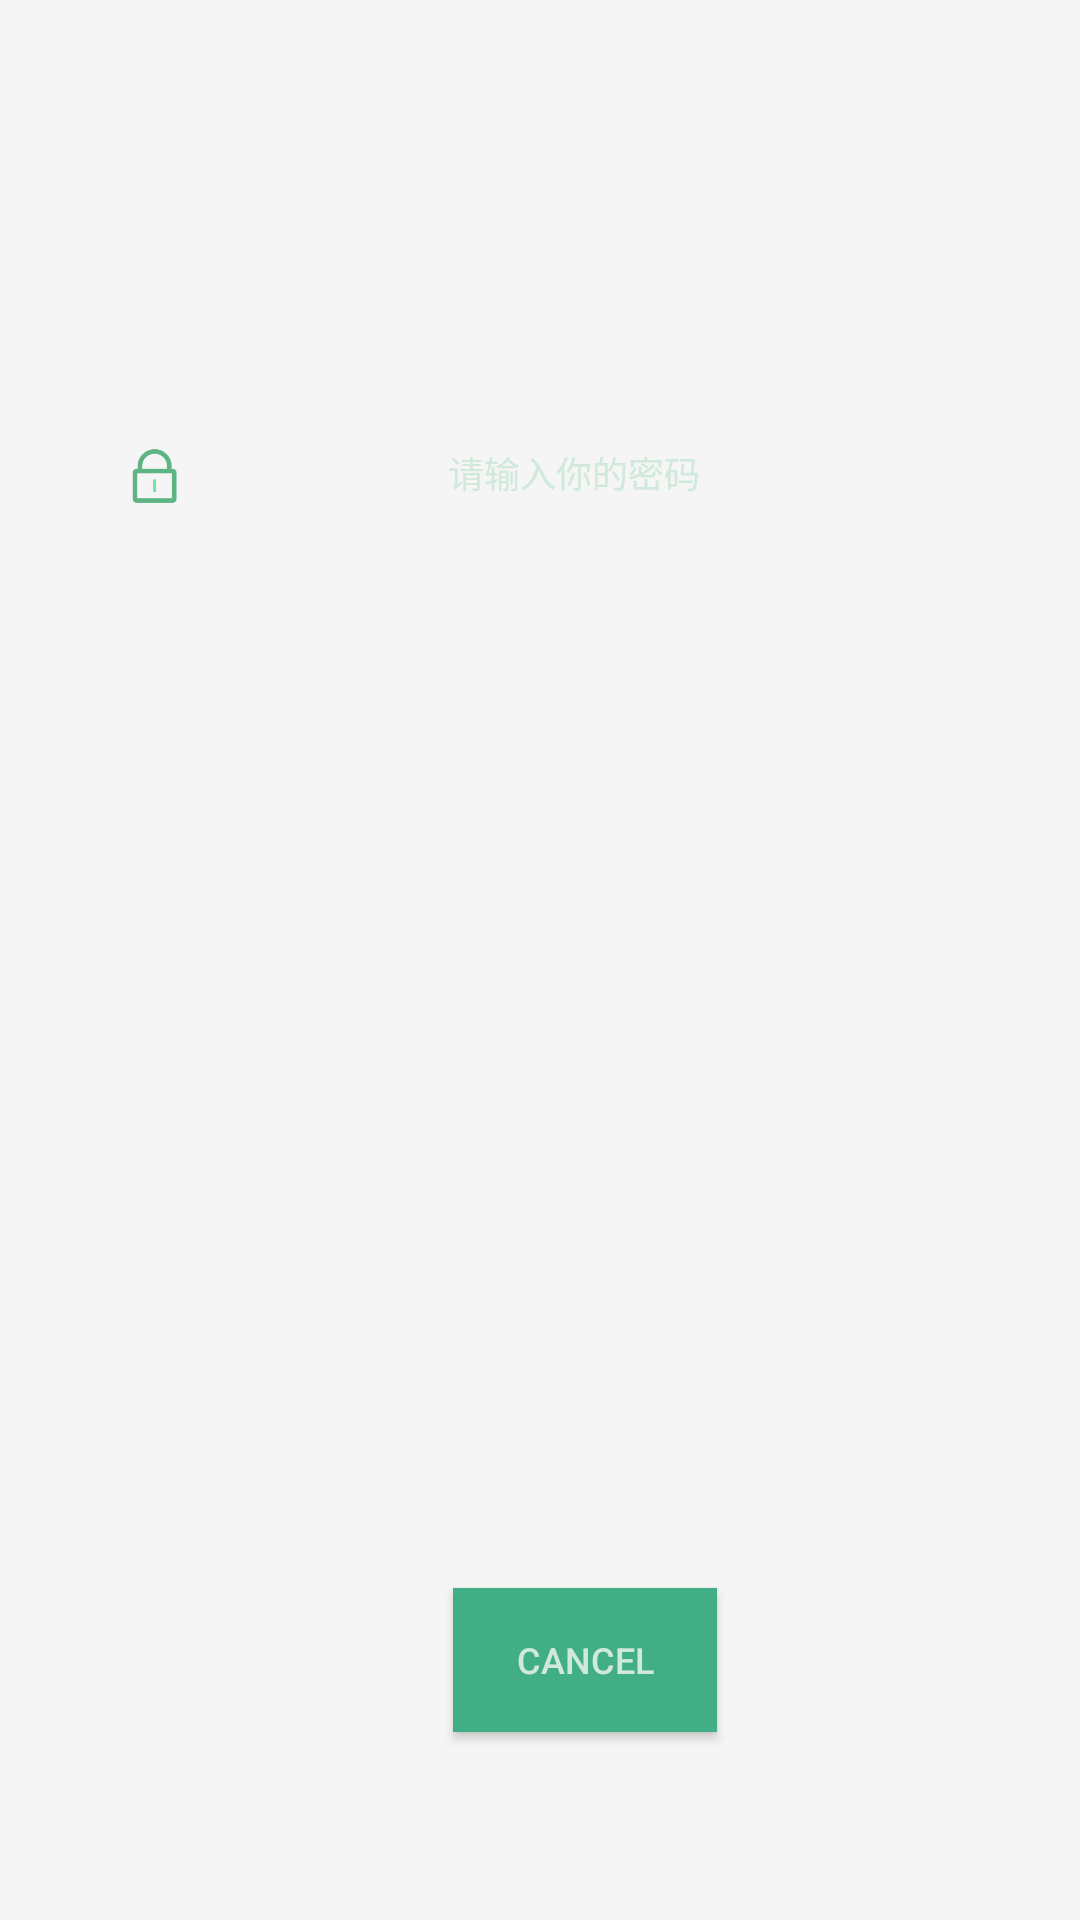

This screen was rendered from an Android layout file. Write that file and the resources it references.
<!-- AndroidManifest.xml: application theme AppTheme -->
<!-- res/layout/suspend_unlock_fragment.xml -->
<?xml version="1.0" encoding="utf-8"?>
<android.support.constraint.ConstraintLayout xmlns:android="http://schemas.android.com/apk/res/android"
    android:layout_width="match_parent"
    android:layout_height="200dp"
    xmlns:app="http://schemas.android.com/apk/res-auto">

    <ImageView
        android:id="@+id/suspend_password_icon"
        android:layout_width="24dp"
        android:layout_height="24dp"
        android:src="@mipmap/password_icon"
        app:layout_constraintBottom_toBottomOf="parent"
        app:layout_constraintEnd_toEndOf="parent"
        app:layout_constraintHorizontal_bias="0.116"
        app:layout_constraintStart_toStartOf="parent"
        app:layout_constraintTop_toTopOf="parent"
        app:layout_constraintVertical_bias="0.238" />
    <android.support.constraint.Guideline
        android:id="@+id/suspend_guideline"
        android:layout_width="1dp"
        android:layout_height="match_parent"
        android:orientation="vertical"
        app:layout_constraintGuide_end="50dp"/>

    <EditText
        android:id="@+id/suspend_unlock_password"
        android:layout_width="0dp"
        android:layout_height="0dp"
        android:layout_marginStart="10dp"
        android:layout_marginTop="2dp"
        android:background="@null"
        android:gravity="center"
        android:hint="请输入你的密码"
        android:inputType="textPassword"
        android:textColorHint="@color/text_hint_color"
        android:textSize="12sp"
        app:layout_constraintBottom_toBottomOf="@id/suspend_password_icon"
        app:layout_constraintEnd_toEndOf="@id/suspend_guideline"
        app:layout_constraintHeight_default="wrap"
        app:layout_constraintHorizontal_bias="0.0"
        app:layout_constraintStart_toEndOf="@id/suspend_password_icon"
        app:layout_constraintTop_toTopOf="@+id/suspend_password_icon"
        app:layout_constraintVertical_bias="0.0" />

    <Button
        android:id="@+id/suspend_unlocak_cancel"
        android:layout_width="wrap_content"
        android:layout_height="wrap_content"
        android:background="@color/colorPrimaryDark"
        android:text="cancel"
        android:textColor="@color/text_hint_color"
        android:textSize="12sp"
        app:layout_constraintBottom_toBottomOf="parent"
        app:layout_constraintEnd_toEndOf="parent"
        app:layout_constraintHorizontal_bias="0.555"
        app:layout_constraintStart_toStartOf="parent"
        app:layout_constraintTop_toTopOf="parent"
        app:layout_constraintVertical_bias="0.894" />
</android.support.constraint.ConstraintLayout>
<!-- resources referenced by this layout -->
<resources>
  <color name="colorPrimaryDark">#42AE85</color>
  <color name="text_hint_color">#FFD0E9DA</color>
  <!-- mipmap password_icon: png bitmap (mipmap-hdpi, 1441 bytes) -->
  <style name="AppTheme" parent="Theme.AppCompat.Light.NoActionBar">
          
          <item name="colorPrimary">@color/colorPrimary</item>
          <item name="colorPrimaryDark">@color/colorPrimaryDark</item>
          <item name="colorAccent">@color/text_hint_color</item>
          <item name="android:windowBackground">@color/windowBackground</item>
      </style>
  <color name="colorPrimary">#3F51B5</color>
  <color name="windowBackground">#f5f5f5</color>
</resources>
